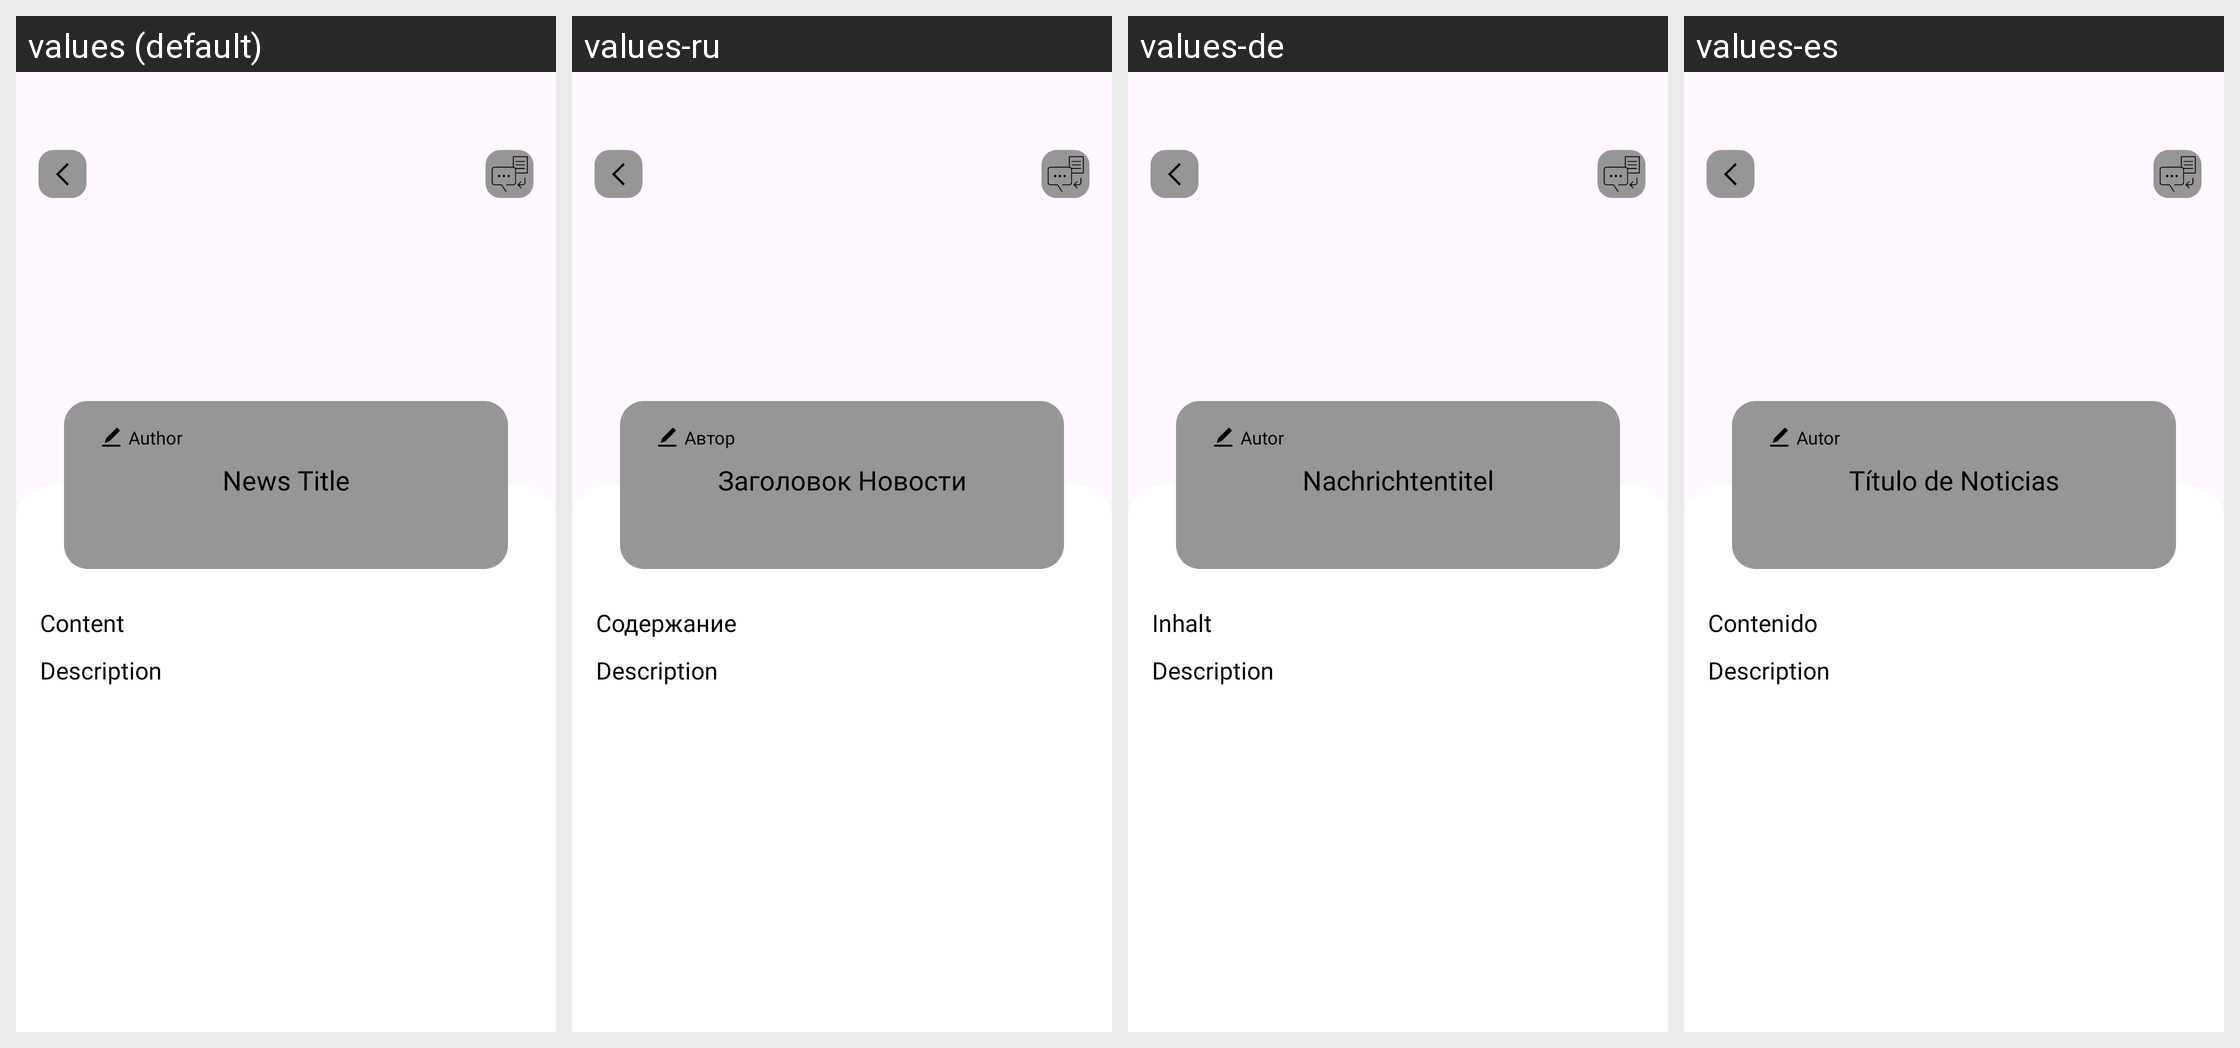

Strings drawn on this Android screen and how each of the app's shown locales translates them:
Android screen res/layout/fragment_favorite_detail.xml rendered under 4 locales, left to right: values (default), values-ru, values-de, values-es. Device: Nexus 5 (rendered at 1080×1920; each locale shown at half size, 540×960, under a caption strip naming it); theme Theme.News.
Strings drawn on this screen, with the default value and each locale's value (text and hints the layout hard-codes, and strings that could not be matched under every locale, appear in the picture but are not listed):

content
  values: Content
  values-ru: Содержание
  values-de: Inhalt
  values-es: Contenido

description
  values: Description
  values-ru: Description
  values-de: Description
  values-es: Description

author
  values: Author
  values-ru: Автор
  values-de: Autor
  values-es: Autor

news_title
  values: News Title
  values-ru: Заголовок Новости
  values-de: Nachrichtentitel
  values-es: Título de Noticias
